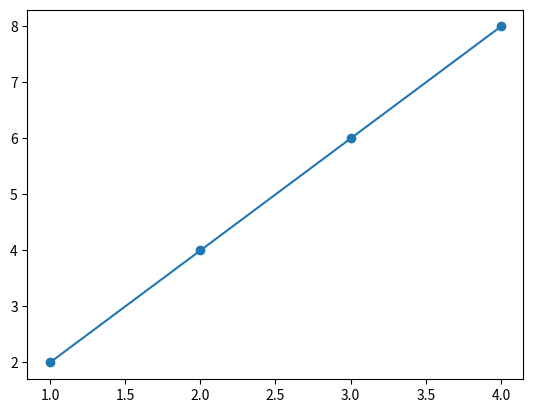

This chart was generated by the following Python code:
# line plot
import matplotlib.pyplot as plt

x = [1, 2, 3, 4]
y = [2, 4, 6, 8]

# Line plot is good when you have a time scale along the horizontal/x axis
plt.plot(x,y)
plt.show()

# plt.plot(gdp_cap, life_exp)
# # Put the x-axis on a logarithmic scale
# plt.xscale('log')

# Scatter plot is good when you're trying to assess if there's a correlation between two variables
plt.scatter(x,y)
